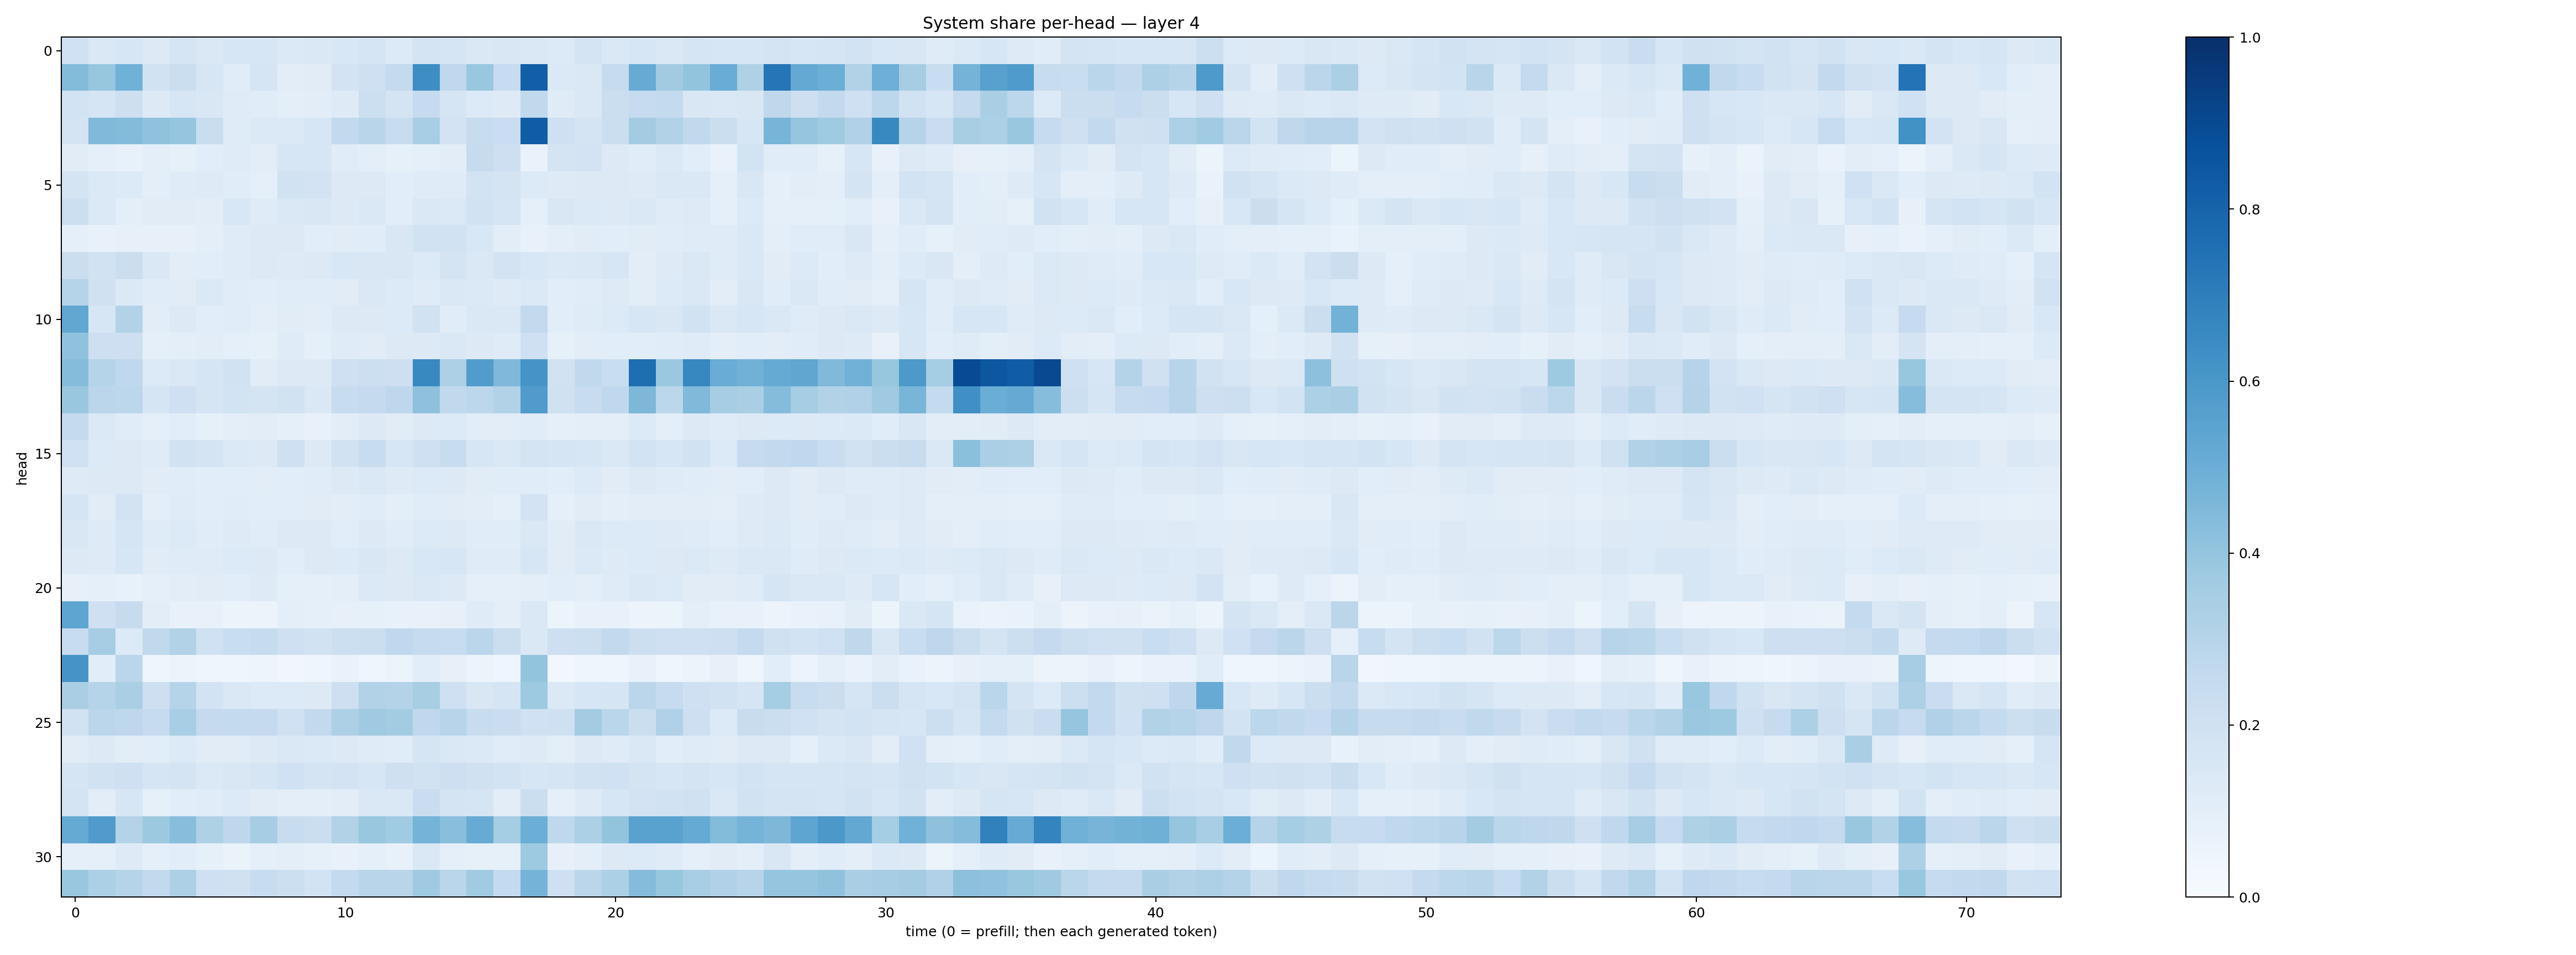

The file beside this chart, header and first rows:
0.20204489, 0.14717215, 0.15850206, 0.13055488, 0.1703907, 0.1437418, 0.1570944, 0.16103958, 0.13791919, 0.14261037, 0.15437819, 0.16480003, 0.13662924, 0.17219551, 0.1667292, 0.14478137, 0.14946994, 0.1471239, 0.13412139, 0.17410342, 0.14769106, 0.16362768, 0.14790627, 0.16690622
0.4411, 0.3941, 0.4873, 0.1953, 0.2197, 0.1572, 0.1165, 0.1678, 0.102, 0.1101, 0.1827, 0.2109, 0.2571, 0.638, 0.2706, 0.3875, 0.2405, 0.8172, 0.1402, 0.1446, 0.2422, 0.5086, 0.3599, 0.3985
0.1854, 0.1659, 0.2127, 0.1318, 0.1589, 0.1503, 0.1205, 0.1161, 0.09392, 0.1054, 0.1215, 0.2158, 0.1778, 0.2499, 0.1663, 0.136, 0.1249, 0.2648, 0.1174, 0.1435, 0.2236, 0.2472, 0.255, 0.1513
0.1796, 0.4479, 0.439, 0.4083, 0.3971, 0.2331, 0.1194, 0.1388, 0.1371, 0.1572, 0.2599, 0.2892, 0.2372, 0.3464, 0.183, 0.237, 0.2275, 0.8257, 0.2078, 0.1764, 0.2249, 0.3568, 0.3112, 0.2644
0.1122, 0.0866, 0.07088, 0.1009, 0.08352, 0.1079, 0.1204, 0.1023, 0.1568, 0.1622, 0.1144, 0.09899, 0.08506, 0.0897, 0.1051, 0.2455, 0.2126, 0.06915, 0.1734, 0.183, 0.1304, 0.1154, 0.1371, 0.1061
0.1746, 0.1399, 0.1345, 0.09478, 0.1179, 0.1219, 0.1167, 0.09127, 0.193, 0.1813, 0.1259, 0.1273, 0.1067, 0.1191, 0.1179, 0.1848, 0.1721, 0.1354, 0.1219, 0.1297, 0.1295, 0.1241, 0.148, 0.1424
0.215, 0.1383, 0.09531, 0.1123, 0.1115, 0.1037, 0.1532, 0.1204, 0.1408, 0.1506, 0.1308, 0.1414, 0.1077, 0.1443, 0.1399, 0.1938, 0.1664, 0.08812, 0.1517, 0.1381, 0.13, 0.1469, 0.1193, 0.1247
0.09128, 0.07493, 0.08007, 0.07924, 0.08048, 0.09901, 0.1201, 0.1273, 0.1301, 0.109, 0.1117, 0.1149, 0.149, 0.1878, 0.1919, 0.1556, 0.1023, 0.07152, 0.09393, 0.1097, 0.1057, 0.1131, 0.116, 0.1192
0.2235, 0.1907, 0.219, 0.142, 0.1038, 0.1058, 0.1186, 0.1261, 0.1249, 0.1263, 0.1558, 0.152, 0.1523, 0.1351, 0.1785, 0.147, 0.1833, 0.1547, 0.1401, 0.1445, 0.1577, 0.1037, 0.1236, 0.1473
0.3028, 0.1971, 0.1382, 0.1147, 0.1111, 0.1398, 0.116, 0.1093, 0.1171, 0.1143, 0.1098, 0.1411, 0.1362, 0.1206, 0.1429, 0.138, 0.1225, 0.1394, 0.1087, 0.1154, 0.1242, 0.1026, 0.1351, 0.1455
0.531, 0.1612, 0.3087, 0.1041, 0.1322, 0.1088, 0.1136, 0.09831, 0.1124, 0.1036, 0.1274, 0.1294, 0.1344, 0.1929, 0.1138, 0.1441, 0.141, 0.2584, 0.1085, 0.119, 0.134, 0.1634, 0.1513, 0.1925
0.4071, 0.2134, 0.2136, 0.08628, 0.101, 0.1031, 0.09163, 0.08483, 0.1201, 0.08661, 0.1189, 0.1119, 0.1306, 0.1272, 0.1455, 0.1328, 0.1176, 0.2108, 0.08285, 0.1036, 0.1092, 0.1056, 0.1145, 0.1186
0.4361, 0.2989, 0.266, 0.1341, 0.1461, 0.1669, 0.1899, 0.1099, 0.1251, 0.1328, 0.2038, 0.2183, 0.2123, 0.6589, 0.3252, 0.5773, 0.4515, 0.6132, 0.1932, 0.264, 0.2335, 0.7601, 0.38, 0.6654
0.3829, 0.2847, 0.2788, 0.1708, 0.2075, 0.1651, 0.1857, 0.1762, 0.1921, 0.1451, 0.2361, 0.2533, 0.2744, 0.4135, 0.2645, 0.2811, 0.3125, 0.5794, 0.1956, 0.2415, 0.2686, 0.456, 0.2788, 0.4484
0.2518, 0.1386, 0.1163, 0.09206, 0.1055, 0.08392, 0.09671, 0.1023, 0.0889, 0.07714, 0.1021, 0.127, 0.1096, 0.1275, 0.1356, 0.1038, 0.1054, 0.1138, 0.08766, 0.1009, 0.0953, 0.1342, 0.1014, 0.129
0.2029, 0.1332, 0.1302, 0.1178, 0.1906, 0.1728, 0.1403, 0.1299, 0.2067, 0.1328, 0.1951, 0.2419, 0.1632, 0.2068, 0.2404, 0.1637, 0.1435, 0.1795, 0.1654, 0.1586, 0.1465, 0.187, 0.1626, 0.1898
0.1223, 0.1258, 0.1294, 0.11, 0.1146, 0.1062, 0.1073, 0.1016, 0.1076, 0.1142, 0.1282, 0.1419, 0.1239, 0.1355, 0.1314, 0.1123, 0.1172, 0.1134, 0.1091, 0.1355, 0.1098, 0.1311, 0.1174, 0.1169
0.1682, 0.1117, 0.1829, 0.09705, 0.1173, 0.1071, 0.1137, 0.1065, 0.1092, 0.1117, 0.1035, 0.1153, 0.09661, 0.1146, 0.1122, 0.1047, 0.09273, 0.1799, 0.09247, 0.1121, 0.09899, 0.1026, 0.1047, 0.1021
0.1493, 0.124, 0.1718, 0.1181, 0.1331, 0.1138, 0.1232, 0.1144, 0.1271, 0.1282, 0.1079, 0.1282, 0.1159, 0.1366, 0.1277, 0.114, 0.115, 0.1469, 0.1114, 0.1472, 0.1328, 0.1329, 0.1233, 0.1206
0.1258, 0.1221, 0.1583, 0.111, 0.1206, 0.1177, 0.1332, 0.132, 0.106, 0.1251, 0.1335, 0.1507, 0.1315, 0.1557, 0.1599, 0.1183, 0.1186, 0.1636, 0.1094, 0.1379, 0.1231, 0.1361, 0.1261, 0.1383
0.07929, 0.0925, 0.07669, 0.09313, 0.1034, 0.1109, 0.1055, 0.1229, 0.09014, 0.09188, 0.09989, 0.1394, 0.1326, 0.1411, 0.1258, 0.0875, 0.08622, 0.09698, 0.1058, 0.09662, 0.1208, 0.1456, 0.1335, 0.1098
0.5368, 0.2083, 0.2445, 0.1019, 0.07335, 0.07405, 0.05279, 0.05671, 0.09917, 0.08983, 0.08183, 0.08341, 0.07119, 0.07727, 0.07966, 0.1198, 0.09725, 0.1476, 0.05134, 0.07411, 0.07726, 0.05685, 0.061, 0.0964
0.2353, 0.3511, 0.1351, 0.2653, 0.3126, 0.2023, 0.2328, 0.2456, 0.2066, 0.1907, 0.2156, 0.2248, 0.2672, 0.2436, 0.2382, 0.2815, 0.2257, 0.1431, 0.214, 0.2158, 0.2583, 0.2161, 0.2098, 0.2048
0.6124, 0.1077, 0.2837, 0.04582, 0.05385, 0.0401, 0.04085, 0.05068, 0.03438, 0.0461, 0.06669, 0.04553, 0.05182, 0.1085, 0.07886, 0.05137, 0.04608, 0.399, 0.02844, 0.04649, 0.04253, 0.07624, 0.04132, 0.06085
0.3395, 0.2976, 0.3391, 0.2116, 0.2993, 0.185, 0.1418, 0.1355, 0.1343, 0.1315, 0.2141, 0.3109, 0.3056, 0.3412, 0.2037, 0.1485, 0.1653, 0.3717, 0.1406, 0.1635, 0.1711, 0.2835, 0.2485, 0.2039
0.1935, 0.2813, 0.2735, 0.2496, 0.3442, 0.2507, 0.2573, 0.253, 0.2004, 0.2585, 0.3251, 0.3674, 0.3561, 0.2671, 0.2965, 0.2409, 0.23, 0.1997, 0.2095, 0.356, 0.2852, 0.219, 0.3167, 0.2118
0.1094, 0.1291, 0.1049, 0.1083, 0.1333, 0.1104, 0.1101, 0.1292, 0.1459, 0.1387, 0.1267, 0.1194, 0.1158, 0.1684, 0.141, 0.1377, 0.1154, 0.1234, 0.09977, 0.1323, 0.118, 0.1455, 0.1071, 0.1188
0.1666, 0.1945, 0.2091, 0.1653, 0.1738, 0.1392, 0.1511, 0.165, 0.1998, 0.1739, 0.1809, 0.1614, 0.2049, 0.1922, 0.214, 0.199, 0.1854, 0.1593, 0.1678, 0.1913, 0.202, 0.1722, 0.1594, 0.1737
0.1727, 0.1047, 0.1613, 0.08212, 0.1084, 0.1154, 0.136, 0.1119, 0.0978, 0.1002, 0.1023, 0.1456, 0.1419, 0.2296, 0.1755, 0.1641, 0.1034, 0.2232, 0.09045, 0.1226, 0.1584, 0.1799, 0.189, 0.1988
0.5168, 0.5797, 0.3059, 0.3785, 0.4259, 0.3239, 0.276, 0.3507, 0.2381, 0.2197, 0.3133, 0.3876, 0.3636, 0.4749, 0.4241, 0.51, 0.3541, 0.4961, 0.2712, 0.3319, 0.3991, 0.5508, 0.5515, 0.5156
0.08993, 0.08645, 0.1247, 0.08717, 0.106, 0.08469, 0.06524, 0.08698, 0.09756, 0.08524, 0.07779, 0.08766, 0.0725, 0.1439, 0.08795, 0.08232, 0.08488, 0.3741, 0.07967, 0.09853, 0.127, 0.1365, 0.1206, 0.09014
0.3856, 0.3291, 0.3004, 0.2598, 0.3266, 0.2047, 0.1977, 0.238, 0.2149, 0.1836, 0.2563, 0.292, 0.2919, 0.3701, 0.2888, 0.3635, 0.2568, 0.4739, 0.2055, 0.2831, 0.3296, 0.4348, 0.3935, 0.3454
